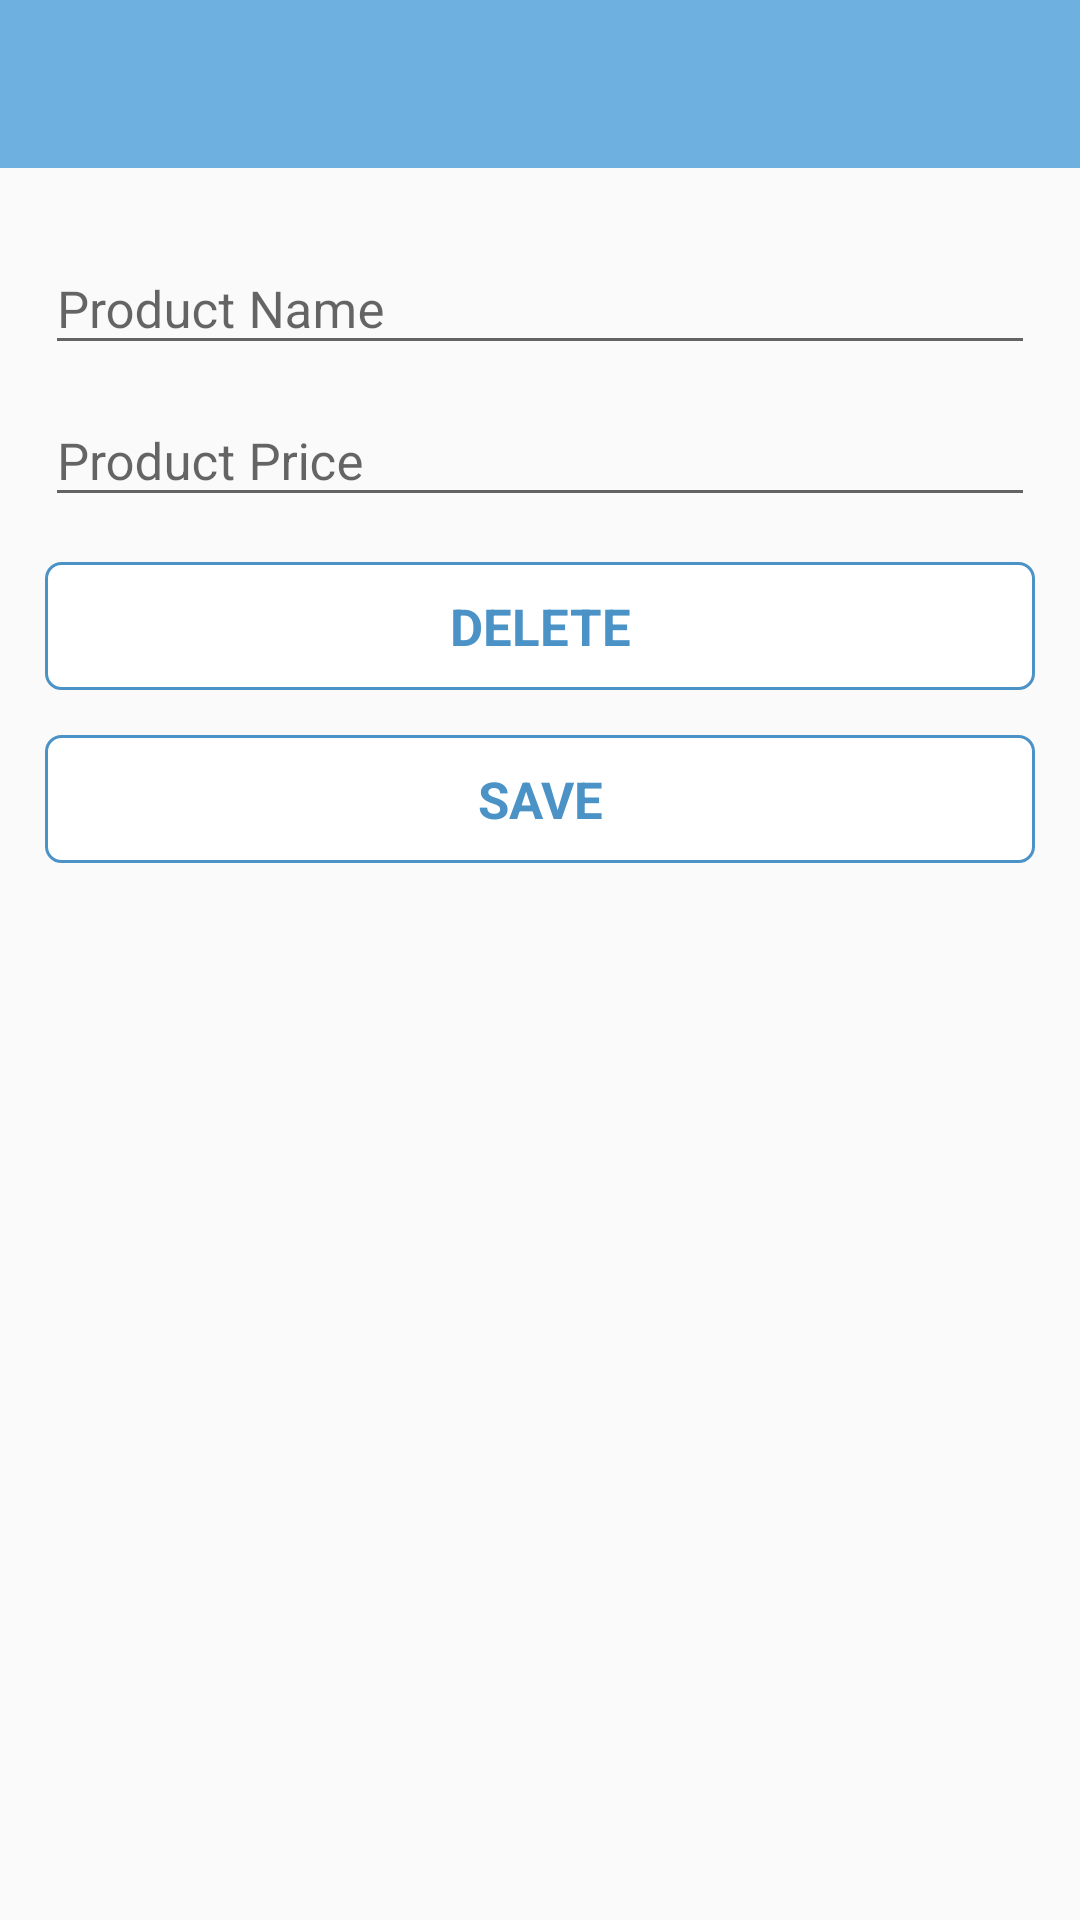

Produce the Android XML layout that renders to this screen, including the resource entries it uses.
<!-- AndroidManifest.xml: activity theme AppTheme.NoActionBar -->
<!-- res/layout/activity_add_product.xml -->
<?xml version="1.0" encoding="utf-8"?>
<LinearLayout
        xmlns:android="http://schemas.android.com/apk/res/android"
        xmlns:app="http://schemas.android.com/apk/res-auto"
        android:layout_width="match_parent"
        android:layout_height="match_parent"
        android:orientation="vertical">

    <android.support.design.widget.AppBarLayout
            android:layout_height="wrap_content"
            android:layout_width="match_parent"
            android:theme="@style/AppTheme.AppBarOverlay"
            android:layout_marginBottom="15dp">

        <android.support.v7.widget.Toolbar
                android:id="@+id/toolbar"
                android:layout_width="match_parent"
                android:layout_height="?attr/actionBarSize"
                android:background="?attr/colorPrimary"
                app:popupTheme="@style/AppTheme.PopupOverlay"/>

    </android.support.design.widget.AppBarLayout>

    <android.support.design.widget.TextInputLayout
            android:layout_width="match_parent"
            android:layout_height="wrap_content"
            android:layout_marginStart="15dp"
            android:layout_marginEnd="15dp">

        <android.support.design.widget.TextInputEditText
                android:id="@+id/etProductName"
                android:layout_width="match_parent"
                android:layout_height="wrap_content"
                android:hint="@string/product_name"
                android:textSize="17sp"
                android:singleLine="true"
                android:inputType="textCapWords"/>

    </android.support.design.widget.TextInputLayout>

    <android.support.design.widget.TextInputLayout
            android:layout_width="match_parent"
            android:layout_height="wrap_content"
            android:layout_marginStart="15dp"
            android:layout_marginEnd="15dp">

        <android.support.design.widget.TextInputEditText
                android:id="@+id/etPrice"
                android:layout_width="match_parent"
                android:layout_height="wrap_content"
                android:hint="@string/price"
                android:inputType="number"
                android:textSize="17sp"
                android:singleLine="true"/>

    </android.support.design.widget.TextInputLayout>


    <android.support.v7.widget.AppCompatTextView
            android:id="@+id/btnDelete"
            android:layout_width="match_parent"
            android:layout_height="wrap_content"
            android:background="@drawable/search_edit_text_bg"
            android:textColor="@color/colorPrimaryDark"
            android:text="@string/delete"
            android:textSize="17sp"
            android:gravity="center"
            android:padding="10dp"
            android:textStyle="bold"
            android:textAllCaps="true"
            android:layout_marginStart="15dp"
            android:layout_marginEnd="15dp"
            android:layout_marginTop="15dp"/>

    <android.support.v7.widget.AppCompatTextView
            android:id="@+id/btnSave"
            android:layout_width="match_parent"
            android:layout_height="wrap_content"
            android:background="@drawable/search_edit_text_bg"
            android:textColor="@color/colorPrimaryDark"
            android:text="@string/save"
            android:textSize="17sp"
            android:gravity="center"
            android:padding="10dp"
            android:textStyle="bold"
            android:textAllCaps="true"
            android:layout_marginStart="15dp"
            android:layout_marginEnd="15dp"
            android:layout_marginTop="15dp"/>

</LinearLayout>
<!-- resources referenced by this layout -->
<resources>
  <color name="colorPrimaryDark">#4B93C7</color>
  <!-- drawable search_edit_text_bg (drawable) -->
  <?xml version="1.0" encoding="utf-8"?>
  <shape xmlns:android="http://schemas.android.com/apk/res/android"
      android:shape="rectangle">
  
      <solid android:color="@android:color/white" />
      <stroke
          android:width="1dp"
          android:color="@color/colorPrimaryDark" />
      <corners android:radius="5dp" />
  
  </shape>
  <string name="delete">Delete</string>
  <string name="price">Product Price</string>
  <string name="product_name">Product Name</string>
  <string name="save">Save</string>
  <style name="AppTheme.AppBarOverlay" parent="ThemeOverlay.AppCompat.Dark.ActionBar" />
  <style name="AppTheme.PopupOverlay" parent="ThemeOverlay.AppCompat.Light" />
  <style name="AppTheme.NoActionBar" parent="Theme.AppCompat.Light.NoActionBar">
          <item name="windowActionBar">false</item>
          <item name="windowNoTitle">true</item>
          <item name="colorPrimary">@color/colorPrimary</item>
          <item name="colorPrimaryDark">@color/colorPrimaryDark</item>
          <item name="colorAccent">@color/colorAccent</item>
          <item name="bottomSheetDialogTheme">@style/AppBottomSheetDialogTheme</item>
      </style>
  <color name="colorPrimary">#6eb1e1</color>
  <color name="colorAccent">#fb7b76</color>
  <style name="AppBottomSheetDialogTheme" parent="Theme.Design.Light.BottomSheetDialog">
          <item name="bottomSheetStyle">@style/AppModalStyle</item>
      </style>
  <style name="AppModalStyle" parent="Widget.Design.BottomSheet.Modal">
          <item name="android:background">@drawable/rounded_bottom_sheet_dialog_bg</item>
      </style>
  <!-- drawable rounded_bottom_sheet_dialog_bg (drawable) -->
  <?xml version="1.0" encoding="utf-8"?>
  <shape xmlns:android="http://schemas.android.com/apk/res/android"
         android:shape="rectangle">
  
      <solid android:color="@android:color/white"/>
  
      <corners
              android:topLeftRadius="16dp"
              android:topRightRadius="16dp"/>
  
  </shape>
</resources>
